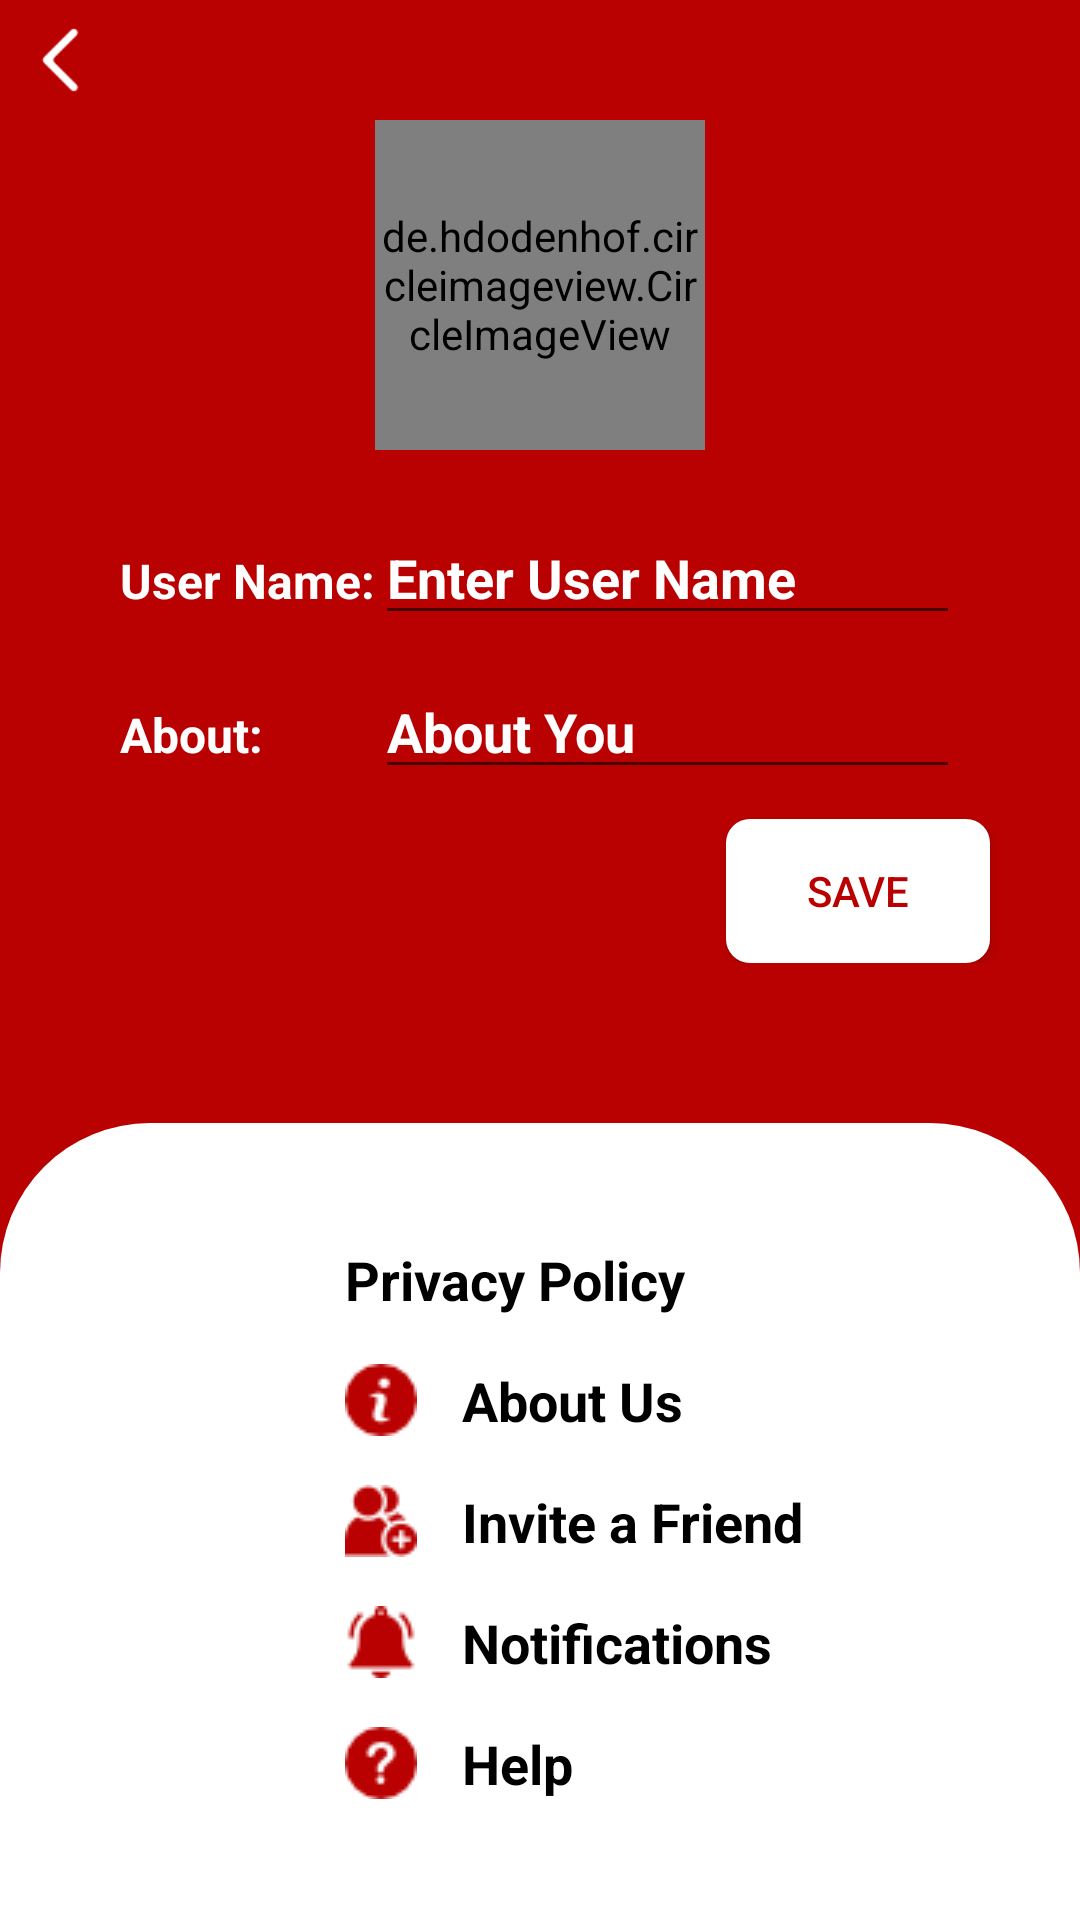

The Android layout XML behind this screen, and the referenced resources:
<!-- AndroidManifest.xml: application theme Theme.WhatsApp -->
<!-- res/layout/activity_settings.xml -->
<?xml version="1.0" encoding="utf-8"?>
<RelativeLayout xmlns:android="http://schemas.android.com/apk/res/android"
    xmlns:app="http://schemas.android.com/apk/res-auto"
    xmlns:tools="http://schemas.android.com/tools"
    android:layout_height="match_parent"
    android:background="@color/primery_color_dark"
    tools:context=".SettingsActivity"
    android:layout_width="match_parent">

    <ImageView
        android:id="@+id/arrow"
        android:layout_width="30dp"
        android:layout_height="30dp"
        android:layout_marginStart="5dp"
        android:layout_marginTop="5dp"
        android:layout_marginEnd="5dp"
        android:layout_marginBottom="5dp"
        app:srcCompat="@drawable/arrow" />

    <LinearLayout
        android:layout_width="match_parent"
        android:layout_height="wrap_content"
        android:layout_below="@id/arrow"
        android:layout_marginLeft="20dp"
        android:layout_marginRight="20dp"
        android:gravity="center"
        android:orientation="vertical">

        <de.hdodenhof.circleimageview.CircleImageView
            android:layout_width="110dp"
            android:layout_height="110dp"
            android:id="@+id/profilePicture"
            android:src="@drawable/user"
            app:civ_border_color="#DBDBDC"
            app:civ_border_width="2dp"
            />

        <ImageView
            android:id="@+id/plus"
            android:layout_width="40dp"
            android:layout_height="40dp"
            android:layout_marginLeft="40dp"
            android:layout_marginTop="-40dp"
            android:padding="2dp"
            app:srcCompat="@drawable/plus" />

        <LinearLayout
            android:layout_width="match_parent"
            android:layout_height="match_parent"
            android:layout_marginLeft="20dp"
            android:layout_marginTop="20dp"
            android:layout_marginRight="20dp"
            android:layout_marginBottom="10dp"
            android:orientation="horizontal">

            <TextView
                android:id="@+id/userName"
                android:layout_width="100dp"
                android:layout_height="wrap_content"
                android:layout_weight="1"
                android:text="User Name:"
                android:textColor="#FFFFFF"
                android:textSize="16sp"
                android:textStyle="bold" />

            <EditText
                android:id="@+id/editTextTextUserName"
                android:layout_width="wrap_content"
                android:layout_height="wrap_content"
                android:layout_weight="1"
                android:ems="10"
                android:hint="Enter User Name"
                android:inputType="textPersonName"
                android:textColor="#FFFFFF"
                android:textColorHint="#FFFFFF"
                android:textStyle="bold"
                tools:ignore="TouchTargetSizeCheck,SpeakableTextPresentCheck" />
        </LinearLayout>

        <LinearLayout
            android:layout_width="match_parent"
            android:layout_height="match_parent"
            android:layout_marginLeft="20dp"
            android:layout_marginRight="20dp"
            android:orientation="horizontal">

            <TextView
                android:id="@+id/about"
                android:layout_width="100dp"
                android:layout_height="wrap_content"
                android:layout_weight="1"
                android:text="About:"
                android:textColor="#FFFFFF"
                android:textSize="16sp"
                android:textStyle="bold" />

            <EditText
                android:id="@+id/editTextTextStatus"
                android:layout_width="wrap_content"
                android:layout_height="wrap_content"
                android:layout_weight="1"
                android:ems="10"
                android:hint="About You"
                android:inputType="textPersonName"
                android:textColor="#FFFFFF"
                android:textColorHint="#FFFFFF"
                android:textStyle="bold"
                tools:ignore="TouchTargetSizeCheck,SpeakableTextPresentCheck" />
        </LinearLayout>

        <androidx.appcompat.widget.AppCompatButton
            android:id="@+id/saveButton"
            android:layout_width="wrap_content"
            android:layout_height="wrap_content"
            android:layout_gravity="right"
            android:layout_marginTop="10dp"
            android:layout_marginRight="10dp"
            android:background="@drawable/bt_background"
            android:text="SAVE"
            android:textColor="@color/primery_color_dark" />
    </LinearLayout>

    <LinearLayout
        android:layout_width="match_parent"
        android:layout_height="wrap_content"
        android:layout_alignParentBottom="true"
        android:layout_marginTop="10dp"
        android:background="@drawable/bg_settings"
        android:gravity="center"
        android:orientation="vertical"
        android:padding="32dp">

        <TextView
            android:id="@+id/textView4"
            android:layout_width="match_parent"
            android:layout_height="match_parent"
            android:layout_marginLeft="50dp"
            android:drawableLeft="@drawable/padlock"
            android:drawablePadding="15dp"
            android:padding="8dp"
            android:text="Privacy Policy"
            android:textColor="@color/black"
            android:textSize="18sp"
            android:textStyle="bold"
            app:drawableTint="@color/primery_color_dark" />

        <TextView
            android:id="@+id/textView5"
            android:layout_width="match_parent"
            android:layout_height="wrap_content"
            android:layout_marginLeft="50dp"
            android:drawableLeft="@drawable/about"
            android:drawablePadding="15dp"
            android:padding="8dp"
            android:text="About Us"
            android:textColor="@color/black"
            android:textSize="18sp"
            android:textStyle="bold"
            app:drawableTint="@color/primery_color_dark" />

        <TextView
            android:id="@+id/textView2"
            android:layout_width="match_parent"
            android:layout_height="wrap_content"
            android:layout_marginLeft="50dp"
            android:drawableLeft="@drawable/addfriend"
            android:drawablePadding="15dp"
            android:padding="8dp"
            android:text="Invite a Friend"
            android:textColor="@color/black"
            android:textSize="18sp"
            android:textStyle="bold"
            app:drawableTint="@color/primery_color_dark" />

        <TextView
            android:id="@+id/textView3"
            android:layout_width="match_parent"
            android:layout_height="wrap_content"
            android:layout_marginLeft="50dp"
            android:drawableLeft="@drawable/notification"
            android:drawablePadding="15dp"
            android:padding="8dp"
            android:text="Notifications"
            android:textColor="@color/black"
            android:textSize="18sp"
            android:textStyle="bold"
            app:drawableTint="@color/primery_color_dark" />

        <TextView
            android:id="@+id/textView6"
            android:layout_width="match_parent"
            android:layout_height="wrap_content"
            android:layout_marginLeft="50dp"
            android:drawableLeft="@drawable/help"
            android:drawablePadding="15dp"
            android:padding="8dp"
            android:text="Help"
            android:textColor="@color/black"
            android:textSize="18sp"
            android:textStyle="bold"
            app:drawableTint="@color/primery_color_dark" />
    </LinearLayout>

</RelativeLayout>
<!-- resources referenced by this layout -->
<resources>
  <color name="black">#FF000000</color>
  <color name="primery_color_dark">#BA0101</color>
  <!-- drawable about: png bitmap (drawable, 553 bytes) -->
  <!-- drawable addfriend: png bitmap (drawable, 644 bytes) -->
  <!-- drawable arrow: png bitmap (drawable, 640 bytes) -->
  <!-- drawable bg_settings (drawable) -->
  <?xml version="1.0" encoding="utf-8"?>
  <shape xmlns:android="http://schemas.android.com/apk/res/android">
  
      <solid
          android:color="@color/white"/>
      <corners
          android:topLeftRadius="50dp"
          android:topRightRadius="50dp"/>
  
  </shape>
  <!-- drawable bt_background (drawable) -->
  <?xml version="1.0" encoding="utf-8"?>
  <shape xmlns:android="http://schemas.android.com/apk/res/android">
  
      <solid
          android:color="@color/white"
          />
      <corners
          android:radius="8dp"
          />
  
  </shape>
  <!-- drawable help: png bitmap (drawable, 618 bytes) -->
  <!-- drawable notification: png bitmap (drawable, 533 bytes) -->
  <!-- drawable user: png bitmap (drawable, 3563 bytes) -->
  <style name="Theme.WhatsApp" parent="Theme.MaterialComponents.DayNight.DarkActionBar">
          
          <item name="colorPrimary">@color/primery_color</item>
          <item name="colorPrimaryVariant">@color/primery_color_dark</item>
          <item name="colorOnPrimary">@color/white</item>
          
          <item name="colorSecondary">@color/teal_200</item>
          <item name="colorSecondaryVariant">@color/teal_700</item>
          <item name="colorOnSecondary">@color/black</item>
          
          <item name="android:statusBarColor">?attr/colorPrimaryVariant</item>
          
      </style>
  <color name="white">#FFFFFFFF</color>
  <color name="primery_color">#BA0101</color>
  <color name="teal_200">#FF03DAC5</color>
  <color name="teal_700">#FF018786</color>
</resources>
